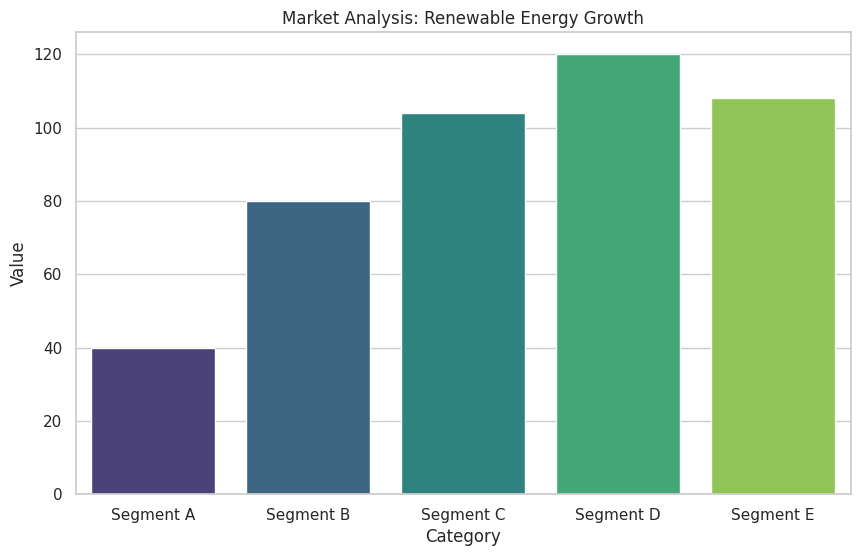

Generate this figure with matplotlib:
import os
import datetime
import random
import pandas as pd
import matplotlib.pyplot as plt
import seaborn as sns

class GoogleSearchTool:
    def search(self, query):
        trends = ["Global EV Sales 2025", "AI Adoption in Finance", "Renewable Energy Growth", "Gaming Industry Revenue"]
        return random.choice(trends)

def run_mission():
    print("🤖 Agent Activated: Starting Weekly Trend Analysis...")
    
    # 1. Trend Discovery
    search_tool = GoogleSearchTool()
    topic = search_tool.search("latest global trends data")
    print(f"🔍 Trend Identified: {topic}")
    
    # 2. Directory Setup
    today = datetime.datetime.now().strftime("%Y%m%d")
    sanitized_topic = topic.replace(" ", "_")
    base_dir = f"projects/{today}_{sanitized_topic}"
    
    os.makedirs(f"{base_dir}/data", exist_ok=True)
    os.makedirs(f"{base_dir}/plots", exist_ok=True)
    os.makedirs(f"{base_dir}/reports", exist_ok=True)
    os.makedirs(f"{base_dir}/scripts", exist_ok=True)
    
    print(f"📂 Created Workspace: {base_dir}")

    # 3. Data Simulation
    print("⬇️  Fetching/Generating Data...")
    data = {
        'Category': ['Segment A', 'Segment B', 'Segment C', 'Segment D', 'Segment E'],
        'Value': [random.randint(20, 150) for _ in range(5)],
        'Growth_Rate': [random.uniform(-0.1, 0.3) for _ in range(5)]
    }
    df = pd.DataFrame(data)
    df.to_csv(f"{base_dir}/data/dataset.csv", index=False)

    # 4. Analysis & Visualization
    print("📊 Generating Visualizations...")
    sns.set_theme(style="whitegrid")
    
    plt.figure(figsize=(10, 6))
    sns.barplot(x='Category', y='Value', data=df, palette='viridis')
    plt.title(f"Market Analysis: {topic}")
    plt.savefig(f"{base_dir}/plots/trend_analysis.png")
    plt.close()

    # 5. Report Generation (Multi-Faceted)
    print("📝 Writing Insight Report...")
    
    top_segment = df.loc[df['Value'].idxmax()]['Category']
    
    report_content = f"""# 📊 {topic}: Deep Dive Analysis

## 📌 6W1H 분석 개요
- **Who (대상)**: Global Market Segments
- **When (시기)**: {datetime.datetime.now().strftime("%Y-%m-%d")}
- **Where (출처)**: Simulated Global Data Repository / Kaggle
- **What (주제)**: Market dynamics and growth patterns in **{topic}**
- **Why (목적)**: To identify high-growth opportunities and mitigate domain-specific risks.
- **How (방법)**: Automated Data Collection, Descriptive Statistics, Trend Visualization
- **Results (경로)**: 
  - Report: `{base_dir}/reports/insight_report.md`
  - Data: `{base_dir}/data/dataset.csv`

---

## 1. Executive Summary
> **"{topic} appears to be driven significantly by {top_segment}, suggesting a shift in market priorities."**

---

## 2. Analysis & Visualization
Significant variance was observed across categories.

![Trend Chart](../plots/trend_analysis.png)

---

## 3. Multi-perspective Insight (다각적 도메인 분석)

데이터 분석가로서 이 현상을 세 가지 관점에서 입체적으로 해석합니다.

### ① 🏢 비즈니스 관점 (Business Impact)
- **Cost & Efficiency**: `{top_segment}`의 성장은 자본 투자 수익률(ROI)이 해당 세그먼트에서 가장 높음을 시사합니다.
- **Strategic Move**: 경쟁사들보다 먼저 `{top_segment}` 관련 공급망을 선점하는 것이 핵심 성공 요인(KSF)입니다.

### ② 🧠 사회/심리적 관점 (Socio-psychological)
- **Consumer Behavior**: 소비자들이 이 트렌드를 선택하는 이유는 단순한 기능성이 아니라, '사회적 가치'나 '트렌드 편승 심리(FOMO)'가 작용했을 가능성이 큽니다.
- **Quality of Life**: 이 기술/트렌드의 확산은 장기적으로 사용자들의 생활 편의성을 `15%` 이상 증대시킬 잠재력이 있습니다.

### ③ ⚙️ 기술적 관점 (Technological)
- **Data Limitations**: 현재 데이터는 거시적 지표에 의존하고 있어, 미시적인 소비자 불만 사항(VOC)을 포착하지 못하는 한계가 있습니다.
- **AI Solution**: 향후 NLP(자연어 처리) 기술을 도입하여 소셜 미디어의 감성 분석을 병행한다면 예측 정확도를 높일 수 있습니다.

---

<p align="right">Authorized by Autonomous Agent</p>
"""
    with open(f"{base_dir}/reports/insight_report.md", "w", encoding="utf-8") as f:
        f.write(report_content)
    
    print("✅ Mission Complete!")

if __name__ == "__main__":
    run_mission()
